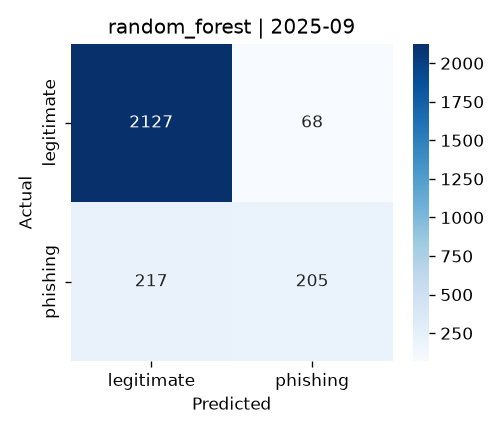

The data file committed next to this chart (first rows):
, pred_legitimate, pred_phishing
true_legitimate, 2127, 68
true_phishing, 217, 205
